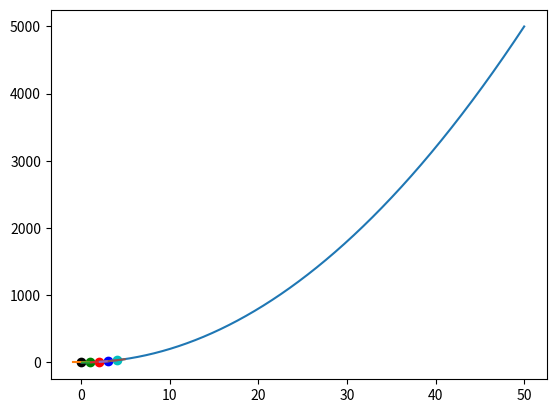

Recreate this plot in Python.
# Essentially just using derivatives to find tangent lines.

import matplotlib.pyplot as plt
import numpy as np

def f(x):
    return 2*x**2 # our function is y = 2x^2

x = np.arange(0, 50, 0.001) # Our x values, with very small steps to draw the curve
y = f(x) # Plug in x to get the y values

plt.plot(x, y) # Draw the graph

colors = ['k', 'g', 'r', 'b', 'c'] # Adding colors 

def approximate_tangent_line(x, approximate_derivative, b):
    return approximate_derivative*x + b # Simply y = mx + b curve

for i in range(5):
    p2_delta = 0.0001 # Small value to get approx derivative
    x1 = i # Base value to calculate approx derivative
    x2 = x1+p2_delta # This is the second value 2.0001 which is just the small change to get approx derivative

    y1 = f(x1) # Getting the start y coords for the derivative line
    y2 = f(x2) # Getting the end y coords for the derivative line 

    print((x1, y1), (x2, y2))

    approximate_derivative = (y2-y1) / (x2 - x1)
    b = y2 - approximate_derivative*x2 # Calculating the b value (line intersection)

    to_plot = [x1-0.9, x1, x1+0.9] # Range of values for tangent line
    
    plt.scatter(x1, y1, c=colors[i]) # Using the colors to put dots on the graph
    plt.plot(to_plot, [approximate_tangent_line(point, approximate_derivative, b) 
                       for point in to_plot]) # Drawing the tangent line plugging points into approx tangent.

    print('Approximate derivative for f(x)', f'where x = {x1} is {approximate_derivative}') 

plt.show()






